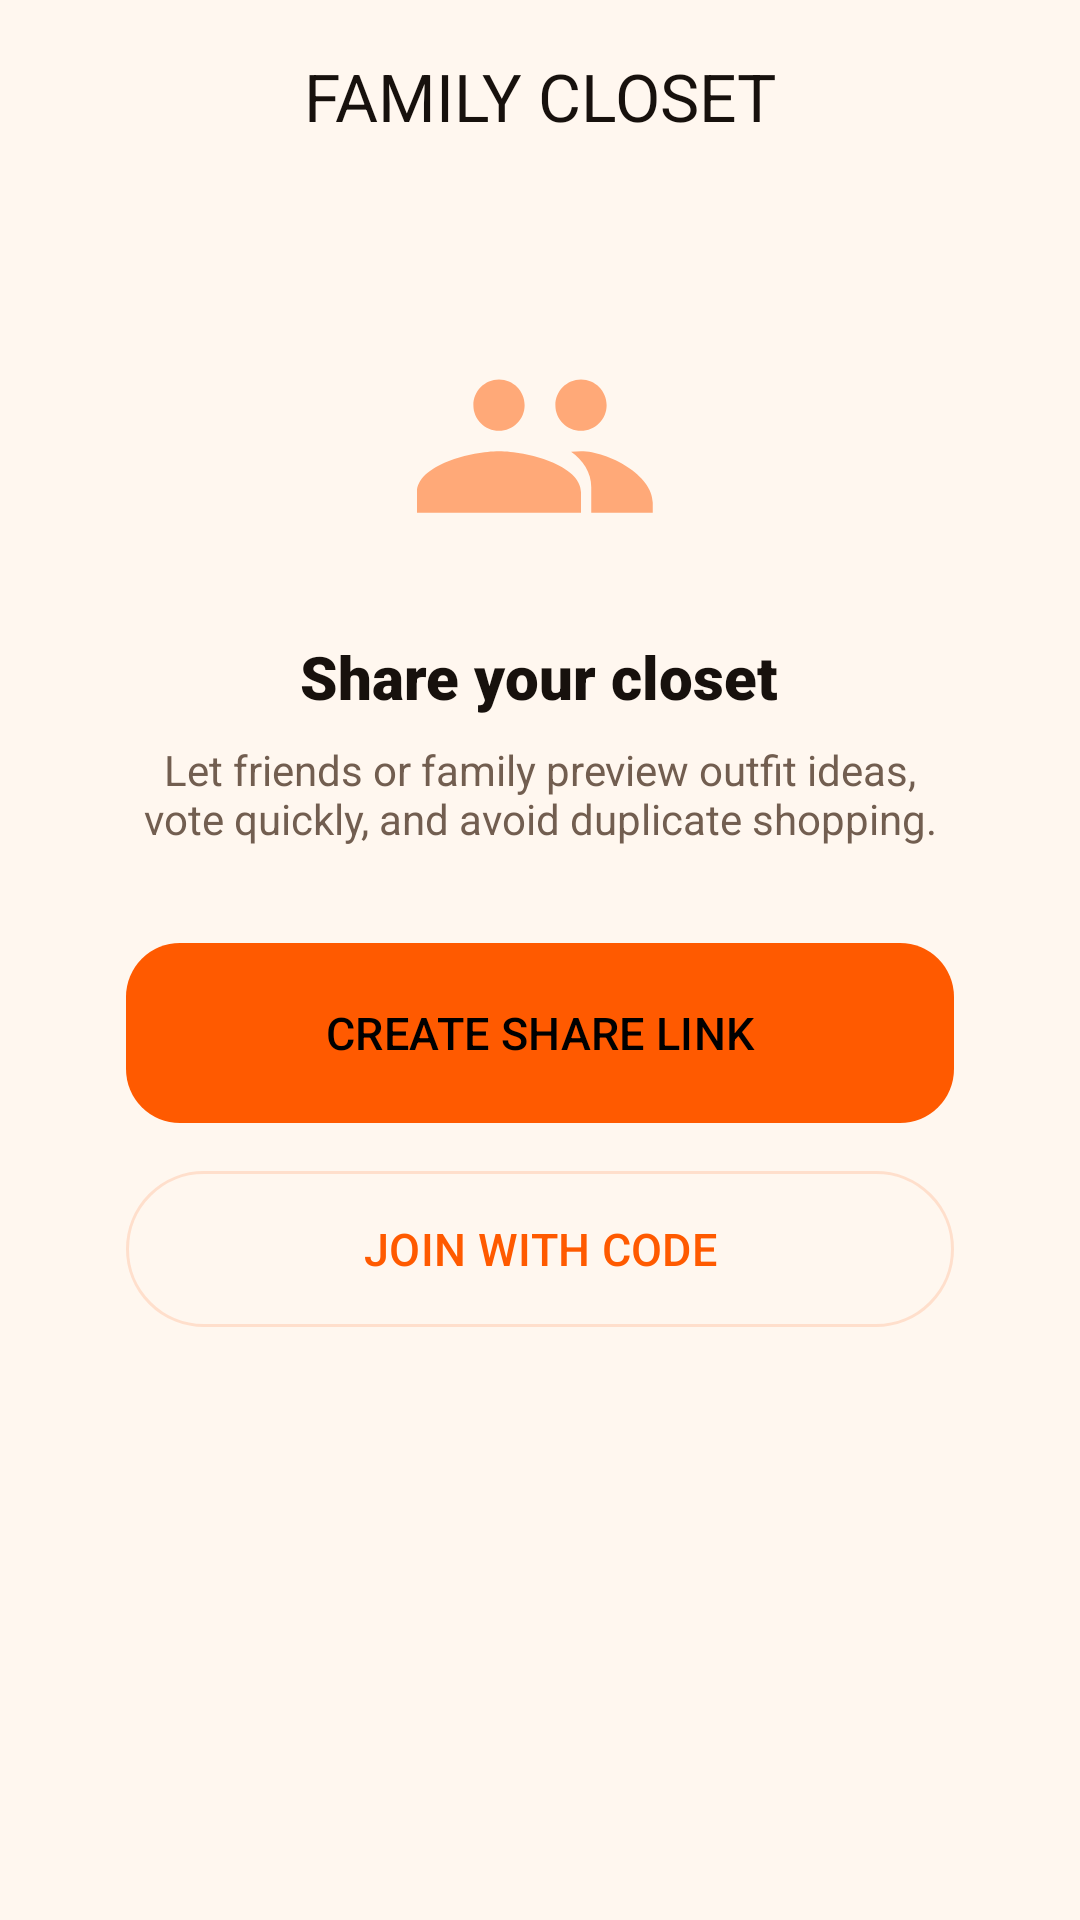

This screen was rendered from an Android layout file. Write that file and the resources it references.
<!-- AndroidManifest.xml: application theme Theme.Fashnix -->
<!-- res/layout/fragment_family_closet.xml -->
<?xml version="1.0" encoding="utf-8"?>
<androidx.coordinatorlayout.widget.CoordinatorLayout xmlns:android="http://schemas.android.com/apk/res/android"
    xmlns:app="http://schemas.android.com/apk/res-auto"
    xmlns:tools="http://schemas.android.com/tools"
    android:layout_width="match_parent"
    android:layout_height="match_parent"
    android:background="@color/background">

    <com.airbnb.lottie.LottieAnimationView
        android:layout_width="match_parent"
        android:layout_height="match_parent"
        app:lottie_rawRes="@raw/fashion_loading"
        app:lottie_autoPlay="false"
        app:lottie_loop="true"
        android:alpha="0"
        android:visibility="gone"
        android:scaleType="centerCrop" />

    <com.google.android.material.appbar.AppBarLayout
        android:layout_width="match_parent"
        android:layout_height="wrap_content"
        android:background="@android:color/transparent"
        app:elevation="0dp">
        <com.google.android.material.appbar.MaterialToolbar
            android:id="@+id/closetToolbar"
            android:layout_width="match_parent"
            android:layout_height="?attr/actionBarSize"
            app:title="FAMILY CLOSET"
            app:titleCentered="true"
            app:titleTextColor="@color/text_primary"
            app:titleTextAppearance="@style/TextAppearance.Material3.TitleLarge" />
    </com.google.android.material.appbar.AppBarLayout>

    <androidx.core.widget.NestedScrollView
        android:layout_width="match_parent"
        android:layout_height="match_parent"
        app:layout_behavior="@string/appbar_scrolling_view_behavior"
        android:overScrollMode="never"
        android:paddingBottom="100dp">

        <LinearLayout
            android:layout_width="match_parent"
            android:layout_height="wrap_content"
            android:orientation="vertical"
            android:padding="24dp">

            
            <LinearLayout
                android:id="@+id/noGroupState"
                android:layout_width="match_parent"
                android:layout_height="wrap_content"
                android:orientation="vertical"
                android:gravity="center"
                android:visibility="visible"
                android:padding="18dp">

                <ImageView
                    android:layout_width="82dp"
                    android:layout_height="82dp"
                    android:src="@drawable/ic_family_empty"
                    app:tint="@color/primary"
                    android:alpha="0.5" />

                <TextView
                    android:layout_width="wrap_content"
                    android:layout_height="wrap_content"
                    android:text="Share your closet"
                    android:textColor="@color/text_primary"
                    android:textSize="20sp"
                    android:fontFamily="sans-serif-black"
                    android:layout_marginTop="24dp" />

                <TextView
                    android:layout_width="wrap_content"
                    android:layout_height="wrap_content"
                    android:text="Let friends or family preview outfit ideas, vote quickly, and avoid duplicate shopping."
                    android:textColor="@color/text_secondary"
                    android:gravity="center"
                    android:layout_marginTop="8dp" />

                <com.google.android.material.button.MaterialButton
                    android:id="@+id/createGroupButton"
                    style="@style/LuxuryButtonStyle"
                    android:layout_width="match_parent"
                    android:layout_height="60dp"
                    android:layout_marginTop="32dp"
                    android:text="CREATE SHARE LINK" />

                <com.google.android.material.button.MaterialButton
                    android:id="@+id/joinGroupButton"
                    style="@style/Widget.Material3.Button.OutlinedButton"
                    android:layout_width="match_parent"
                    android:layout_height="60dp"
                    android:layout_marginTop="12dp"
                    android:text="JOIN WITH CODE"
                    android:textColor="@color/primary"
                    app:strokeColor="@color/border_glass" />
            </LinearLayout>

            
            <com.google.android.material.card.MaterialCardView
                android:id="@+id/groupState"
                android:layout_width="match_parent"
                android:layout_height="wrap_content"
                android:layout_marginBottom="24dp"
                app:cardBackgroundColor="@color/surface_glass"
                app:cardCornerRadius="32dp"
                app:strokeWidth="1dp"
                app:strokeColor="@color/border_glass"
                android:visibility="gone">

                <LinearLayout
                    android:layout_width="match_parent"
                    android:layout_height="wrap_content"
                    android:orientation="vertical"
                    android:padding="28dp">

                    <TextView
                        android:layout_width="wrap_content"
                        android:layout_height="wrap_content"
                        android:text="PRIVATE SHARED WARDROBE"
                        android:textColor="@color/primary"
                        android:textSize="10sp"
                        android:letterSpacing="0.2"
                        android:textStyle="bold" />

                    <TextView
                        android:id="@+id/groupName"
                        android:layout_width="wrap_content"
                        android:layout_height="wrap_content"
                        android:text="The Prestige Family"
                        android:textColor="@color/text_primary"
                        android:textSize="24sp"
                        android:fontFamily="sans-serif-black"
                        android:layout_marginTop="8dp" />

                    <TextView
                        android:id="@+id/memberCount"
                        android:layout_width="wrap_content"
                        android:layout_height="wrap_content"
                        android:text="4 Members"
                        android:textColor="@color/text_secondary"
                        android:textSize="14sp"
                        android:layout_marginTop="4dp" />

                    <TextView
                        android:id="@+id/inviteCodeText"
                        android:layout_width="match_parent"
                        android:layout_height="wrap_content"
                        android:layout_marginTop="18dp"
                        android:fontFamily="sans-serif-black"
                        android:letterSpacing="0.12"
                        android:text="INVITE CODE  FX-7421"
                        android:textColor="@color/primary"
                        android:textSize="14sp" />

                    <TextView
                        android:layout_width="match_parent"
                        android:layout_height="wrap_content"
                        android:layout_marginTop="6dp"
                        android:text="Share this code with friends or family. They can view outfit ideas and help choose looks."
                        android:textColor="@color/text_secondary"
                        android:textSize="12sp" />

                    <androidx.recyclerview.widget.RecyclerView
                        android:id="@+id/memberList"
                        android:layout_width="match_parent"
                        android:layout_height="wrap_content"
                        android:layout_marginTop="24dp"
                        android:orientation="horizontal"
                        app:layoutManager="androidx.recyclerview.widget.LinearLayoutManager"
                        tools:listitem="@layout/item_badge_card" />

                    <com.google.android.material.button.MaterialButton
                        android:id="@+id/inviteMemberButton"
                        style="@style/Widget.Material3.Button.TextButton"
                        android:layout_width="wrap_content"
                        android:layout_height="wrap_content"
                        android:text="+ INVITE MEMBER"
                        android:textColor="@color/primary"
                        android:layout_marginTop="16dp" />

                    <LinearLayout
                        android:id="@+id/sharePreviewRows"
                        android:layout_width="match_parent"
                        android:layout_height="wrap_content"
                        android:layout_marginTop="18dp"
                        android:orientation="vertical">

                        <TextView
                            android:layout_width="match_parent"
                            android:layout_height="wrap_content"
                            android:fontFamily="sans-serif-black"
                            android:text="SHARED PERMISSIONS"
                            android:textColor="@color/text_primary"
                            android:textSize="12sp" />

                        <TextView
                            android:layout_width="match_parent"
                            android:layout_height="wrap_content"
                            android:layout_marginTop="8dp"
                            android:text="View closet only  •  Vote on outfits  •  No edit access"
                            android:textColor="@color/text_secondary"
                            android:textSize="12sp" />

                        <TextView
                            android:layout_width="match_parent"
                            android:layout_height="wrap_content"
                            android:layout_marginTop="8dp"
                            android:text="Best for: family approval, friend feedback, shared event planning"
                            android:textColor="@color/text_secondary"
                            android:textSize="12sp" />
                    </LinearLayout>

                </LinearLayout>
            </com.google.android.material.card.MaterialCardView>

            <com.google.android.material.button.MaterialButton
                android:id="@+id/familyOutfitButton"
                style="@style/LuxuryButtonStyle"
                android:layout_width="match_parent"
                android:layout_height="60dp"
                android:text="GENERATE GROUP LOOK"
                android:visibility="gone" />

        </LinearLayout>
    </androidx.core.widget.NestedScrollView>
</androidx.coordinatorlayout.widget.CoordinatorLayout>
<!-- res/layout/item_badge_card.xml (included above) -->
<?xml version="1.0" encoding="utf-8"?>
<com.google.android.material.card.MaterialCardView xmlns:android="http://schemas.android.com/apk/res/android"
    xmlns:app="http://schemas.android.com/apk/res-auto"
    xmlns:tools="http://schemas.android.com/tools"
    style="@style/LuxuryCardStyle"
    android:layout_width="match_parent"
    android:layout_height="180dp"
    android:layout_margin="8dp">

    <LinearLayout
        android:layout_width="match_parent"
        android:layout_height="match_parent"
        android:gravity="center"
        android:orientation="vertical"
        android:padding="16dp">

        
        <FrameLayout
            android:layout_width="72dp"
            android:layout_height="72dp"
            android:layout_marginBottom="12dp">

            <View
                android:layout_width="match_parent"
                android:layout_height="match_parent"
                android:background="@drawable/circle_bg_glass"
                android:alpha="0.2" />

            <ImageView
                android:id="@+id/badgeIcon"
                android:layout_width="36dp"
                android:layout_height="36dp"
                android:layout_gravity="center"
                android:src="@drawable/ic_trophy"
                app:tint="@color/primary" />
        </FrameLayout>

        <TextView
            android:id="@+id/badgeName"
            android:layout_width="wrap_content"
            android:layout_height="wrap_content"
            android:text="ELITE"
            android:textColor="@color/white"
            android:textSize="12sp"
            android:fontFamily="sans-serif-black"
            android:textAllCaps="true"
            android:letterSpacing="0.1"
            android:gravity="center"
            android:ellipsize="end"
            android:maxLines="1" />

        <TextView
            android:id="@+id/badgeDescription"
            android:layout_width="wrap_content"
            android:layout_height="wrap_content"
            android:text="Top 1% Stylist"
            android:textColor="@color/text_secondary"
            android:textSize="10sp"
            android:layout_marginTop="2dp"
            android:gravity="center"
            android:alpha="0.7"
            android:ellipsize="end"
            android:maxLines="2" />

    </LinearLayout>
</com.google.android.material.card.MaterialCardView>
<!-- resources referenced by this layout -->
<resources>
  <color name="background">#FFF7EF</color>
  <color name="border_glass">#26FF5A00</color>
  <color name="primary">#FF5A00</color>
  <color name="surface_glass">#EFFFFFFF</color>
  <color name="text_primary">#17110D</color>
  <color name="text_secondary">#725E50</color>
  <color name="white">#FFFFFF</color>
  <!-- drawable ic_family_empty (drawable) -->
  <vector xmlns:android="http://schemas.android.com/apk/res/android"
      android:width="120dp" android:height="120dp" android:viewportWidth="24" android:viewportHeight="24">
      <path android:fillColor="#9E9E9E"
          android:pathData="M16,11c1.38,0 2.5,-1.12 2.5,-2.5S17.38,6 16,6s-2.5,1.12 -2.5,2.5S14.62,11 16,11zM8,11c1.38,0 2.5,-1.12 2.5,-2.5S9.38,6 8,6 5.5,7.12 5.5,8.5 6.62,11 8,11zM8,13c-2.67,0 -8,1.34 -8,4v2h16v-2c0,-2.66 -5.33,-4 -8,-4zM16,13c-0.29,0 -0.62,0.02 -0.97,0.05C16.19,13.88 17,15.06 17,16.5V19h6v-1C23,15.34 18.67,13 16,13z"/>
  </vector>
  <style name="LuxuryButtonStyle" parent="Widget.Material3.Button">
          <item name="cornerRadius">18dp</item>
          <item name="android:fontFamily">sans-serif-medium</item>
          <item name="backgroundTint">@color/primary</item>
          <item name="android:textColor">@color/black</item>
          <item name="android:textSize">15sp</item>
          <item name="android:insetTop">0dp</item>
          <item name="android:insetBottom">0dp</item>
          <item name="rippleColor">@color/primary_light</item>
      </style>
  <style name="LuxuryCardStyle" parent="Widget.Material3.CardView.Elevated">
          <item name="cardBackgroundColor">@color/surface_glassmorphism</item>
          <item name="cardCornerRadius">16dp</item>
          <item name="cardElevation">3dp</item>
          <item name="strokeColor">@color/border_glassmorphism</item>
          <item name="strokeWidth">1dp</item>
          <item name="android:clickable">true</item>
          <item name="android:focusable">true</item>
          <item name="android:foreground">?attr/selectableItemBackground</item>
      </style>
  <color name="black">#000000</color>
  <color name="primary_light">#FFB36B</color>
  <color name="surface_glassmorphism">#F7FFFFFF</color>
  <color name="border_glassmorphism">#33FF5A00</color>
  <color name="brand_ink">#17110D</color>
  <color name="secondary">#E84A00</color>
  <color name="surface">#FFFFFFFF</color>
  <color name="surface_variant">#FFFFEFE1</color>
  <!-- drawable bg_couture_canvas (drawable) -->
  <?xml version="1.0" encoding="utf-8"?>
  <shape xmlns:android="http://schemas.android.com/apk/res/android">
      <gradient
          android:angle="135"
          android:startColor="#FFF1E7"
          android:centerColor="#FFF8F2"
          android:endColor="#FFE2CC"
          android:type="linear" />
  </shape>
  <style name="ShapeAppearance.Fashnix.Medium" parent="ShapeAppearance.Material3.MediumComponent">
          <item name="cornerFamily">rounded</item>
          <item name="cornerSize">20dp</item>
      </style>
  <style name="ShapeAppearance.Fashnix.Large" parent="ShapeAppearance.Material3.LargeComponent">
          <item name="cornerFamily">rounded</item>
          <item name="cornerSize">24dp</item>
      </style>
  <style name="TextAppearance.Fashnix.TitleLarge" parent="TextAppearance.Material3.TitleLarge">
          <item name="android:fontFamily">sans-serif-black</item>
          <item name="android:letterSpacing">0</item>
          <item name="android:textColor">@color/text_primary</item>
      </style>
  <style name="TextAppearance.Fashnix.BodyMedium" parent="TextAppearance.Material3.BodyMedium">
          <item name="android:fontFamily">sans-serif-medium</item>
          <item name="android:textColor">@color/text_secondary</item>
      </style>
  <color name="surface_elevated">#FFFFFFFF</color>
</resources>
